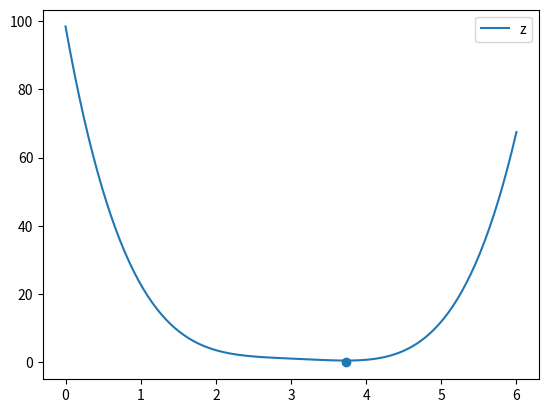

This chart was generated by the following Python code:
import numpy as np
import matplotlib.pyplot as plt

def z(t):
    return ((t-np.pi)**4 + np.sin(t) + 1)

def dzdt(t):
    return 4*(t-np.pi)**3 + np.cos(t)

def dgdt(t):
    return 12*(t-np.pi)**2 - np.sin(t)

def delta_t(t):
    return -dzdt(t)/dgdt(t)

# def D(func, x, h):
# # computes the numerical derivative 
#     return (func(x+h)-func(x))/h

# h = 10**(-6) 
# dxdt = []
# for i in t:
#     dxdt.append(D(z, i, h))

t = np.linspace(0, 6, 100)

guess_time = t[int(len(t)/2)]
guess_dzdt = dzdt(guess_time)
tol = 10**(-8)
while np.abs(0 - guess_dzdt) > tol:
    guess_time = guess_time + delta_t(guess_time)
    guess_dzdt = dzdt(guess_time)


# #determine t nearest to minimum 
# closest_ind = 0
# delta_min = np.abs(0 - dzdt(t[0]))
# for i in range(1, len(t)):
#     if np.abs(0 - dzdt(t[i])) < delta_min:
#         delta_min = np.abs(0 - dzdt(t[i]))
#         closest_ind = i

# tol = 10**(-16)
# guess = t[0]
# min_guess = dzdt(guess)
# while np.abs(0 - guess) > tol: 
#     guess = guess + delta_t()


plt.plot(t, z(t), label = 'z')
# plt.scatter(t, dxdt, label = 'dz')
plt.scatter(guess_time, guess_dzdt)
# plt.scatter(t[closest_ind], dzdt(t[closest_ind]))
#plt.scatter(t, dzdt(t), label = 'dz/dt')
# plt.scatter(t, dgdt(t), label = 'dg/dt')
plt.legend()
plt.show()

print(guess_time, guess_dzdt)